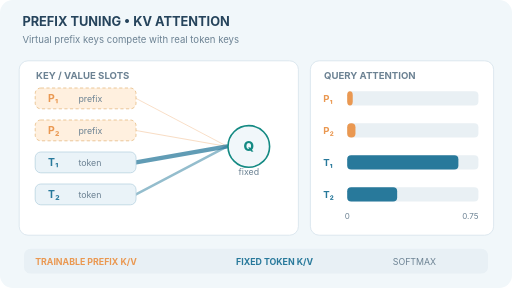
t = 0.00 s
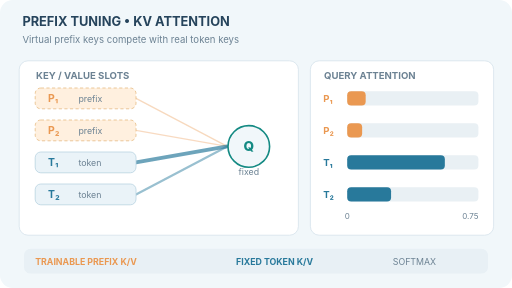
t = 1.67 s
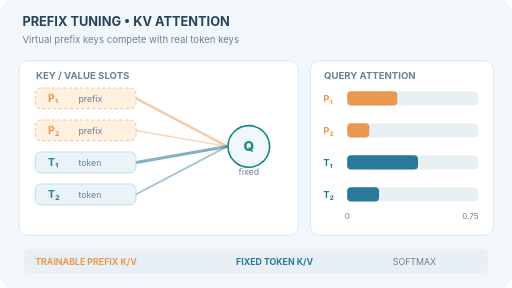
t = 3.32 s
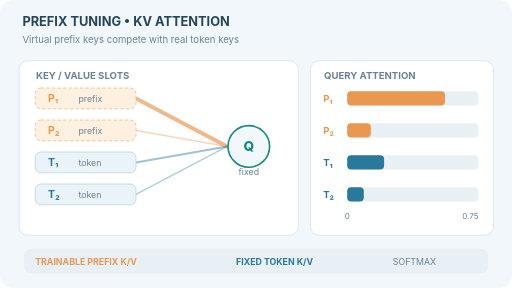
t = 4.97 s
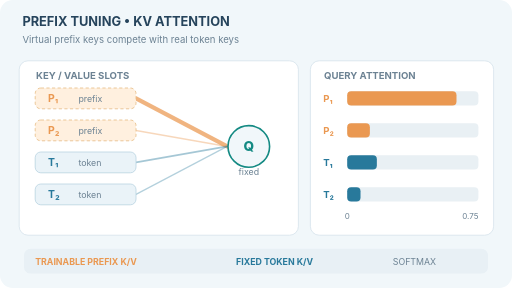
t = 6.62 s
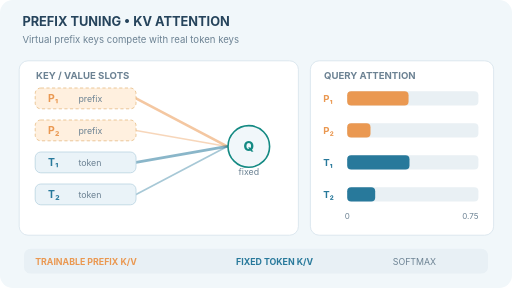
t = 8.27 s

The animated SVG that drew these frames (rendered in a browser with its animation timeline set to each time). Animation: 12 SMIL elements (animate=12); frames cover the first 8.27 s, repeats indefinitely.

<svg xmlns="http://www.w3.org/2000/svg" width="640" height="360" viewBox="0 0 640 360" role="img" aria-labelledby="title desc"><title id="title">Prefix tuning: query redistribution toward learned prefix keys</title><desc id="desc">A fixed query attends to two virtual prefix slots and two ordinary token slots. As the synthetic prefix logits change, normalized softmax attention moves from real tokens toward prefix slots; frozen token logits remain unchanged. Not a model training trace.</desc><style>text{font-family:Inter,system-ui,-apple-system,Arial,sans-serif} @media(prefers-reduced-motion:reduce){animate{display:none!important}}</style><rect width="640" height="360" rx="16" fill="#F1F7FA" /><text x="28" y="32" fill="#26445C" font-size="16" font-weight="750">PREFIX TUNING   •   KV ATTENTION</text><text x="28" y="54" fill="#6C8293" font-size="12">Virtual prefix keys compete with real token keys</text><rect x="24" y="76" width="349" height="218" rx="11" fill="#fff" stroke="#D6E2EB" /><rect x="388" y="76" width="229" height="218" rx="11" fill="#fff" stroke="#D6E2EB" /><text x="45" y="99" fill="#6C8293" font-size="12" font-weight="700">KEY / VALUE SLOTS</text><text x="405" y="99" fill="#6C8293" font-size="12" font-weight="700">QUERY ATTENTION</text><path d="M 170 123 L 284 183" fill="none" stroke="#EA9851" stroke-linecap="round" stroke-width="1.221502" opacity="0.321517"><animate attributeName="stroke-width" values="1.221502;1.234375;1.247957;1.262282;1.277386;1.293307;1.310082;1.327752;1.346357;1.365939;1.386540;1.408205;1.430978;1.454904;1.480029;1.506401;1.534065;1.563070;1.593462;1.625290;1.658598;1.693434;1.729843;1.767869;1.807554;1.848940;1.892065;1.936965;1.983673;2.032221;2.082634;2.134935;2.189143;2.245270;2.303325;2.363311;2.425225;2.489057;2.554791;2.622405;2.691870;2.763147;2.836194;2.910958;2.987381;3.065396;3.144930;3.225902;3.308225;3.391805;3.476542;3.562331;3.649060;3.736615;3.824877;3.913722;4.003027;4.092664;4.182506;4.272424;4.362292;4.451981;4.541369;4.630333;4.718753;4.806516;4.893511;4.979631;5.064778;5.148857;5.231779;5.313463;5.393833;5.472820;5.550364;5.626407;5.700902;5.773808;5.845088;5.914714;5.982663;5.914714;5.845088;5.773808;5.700902;5.626407;5.550364;5.472820;5.393833;5.313463;5.231779;5.148857;5.064778;4.979631;4.893511;4.806516;4.718753;4.630333;4.541369;4.451981;4.362292;4.272424;4.182506;4.092664;4.003027;3.913722;3.824877;3.736615;3.649060;3.562331;3.476542;3.391805;3.308225;3.225902;3.144930;3.065396;2.987381;2.910958;2.836194;2.763147;2.691870;2.622405;2.554791;2.489057;2.425225;2.363311;2.303325;2.245270;2.189143;2.134935;2.082634;2.032221;1.983673;1.936965;1.892065;1.848940;1.807554;1.767869;1.729843;1.693434;1.658598;1.625290;1.593462;1.563070;1.534065;1.506401;1.480029;1.454904;1.430978;1.408205;1.386540;1.365939;1.346357;1.327752;1.310082;1.293307;1.277386;1.262282;1.247957;1.234375;1.221502" dur="12s" calcMode="linear" repeatCount="indefinite" /><animate attributeName="opacity" values="0.321517;0.322768;0.324087;0.325479;0.326946;0.328493;0.330122;0.331839;0.333646;0.335548;0.337550;0.339654;0.341866;0.344191;0.346631;0.349193;0.351881;0.354698;0.357651;0.360742;0.363978;0.367362;0.370899;0.374593;0.378448;0.382468;0.386658;0.391019;0.395557;0.400273;0.405170;0.410251;0.415517;0.420969;0.426609;0.432436;0.438450;0.444651;0.451037;0.457605;0.464353;0.471277;0.478373;0.485636;0.493060;0.500638;0.508365;0.516231;0.524228;0.532347;0.540578;0.548912;0.557337;0.565843;0.574417;0.583047;0.591723;0.600430;0.609158;0.617893;0.626623;0.635335;0.644019;0.652661;0.661250;0.669776;0.678227;0.686593;0.694864;0.703032;0.711087;0.719022;0.726829;0.734503;0.742035;0.749422;0.756659;0.763741;0.770666;0.777429;0.784030;0.777429;0.770666;0.763741;0.756659;0.749422;0.742035;0.734503;0.726829;0.719022;0.711087;0.703032;0.694864;0.686593;0.678227;0.669776;0.661250;0.652661;0.644019;0.635335;0.626623;0.617893;0.609158;0.600430;0.591723;0.583047;0.574417;0.565843;0.557337;0.548912;0.540578;0.532347;0.524228;0.516231;0.508365;0.500638;0.493060;0.485636;0.478373;0.471277;0.464353;0.457605;0.451037;0.444651;0.438450;0.432436;0.426609;0.420969;0.415517;0.410251;0.405170;0.400273;0.395557;0.391019;0.386658;0.382468;0.378448;0.374593;0.370899;0.367362;0.363978;0.360742;0.357651;0.354698;0.351881;0.349193;0.346631;0.344191;0.341866;0.339654;0.337550;0.335548;0.333646;0.331839;0.330122;0.328493;0.326946;0.325479;0.324087;0.322768;0.321517" dur="12s" calcMode="linear" repeatCount="indefinite" /></path><rect x="44" y="110" width="126" height="26" rx="7" fill="#FFF0DF" stroke="#E6BB83" stroke-dasharray="4 3" /><text x="60" y="127" fill="#EA9851" font-size="13" font-weight="700">P₁</text><text x="98" y="127" fill="#6C8293" font-size="11">prefix</text><text x="404" y="127" fill="#EA9851" font-size="12" font-weight="700">P₁</text><rect x="434" y="114" width="164" height="18" rx="5" fill="#E9F0F4" stroke="none" /><rect x="434" y="114" width="6.919311" height="18" rx="5" fill="#EA9851"><animate attributeName="width" values="6.919311;7.321435;7.745696;8.193180;8.665008;9.162343;9.686381;10.238358;10.819543;11.431241;12.074789;12.751553;13.462927;14.210330;14.995200;15.818995;16.683182;17.589237;18.538637;19.532855;20.573349;21.661562;22.798907;23.986761;25.226454;26.519264;27.866398;29.268990;30.728082;32.244618;33.819429;35.453220;37.146559;38.899868;40.713403;42.587252;44.521316;46.515303;48.568717;50.680852;52.850782;55.077355;57.359192;59.694684;62.081989;64.519036;67.003528;69.532946;72.104562;74.715444;77.362469;80.042339;82.751598;85.486647;88.243765;91.019129;93.808837;96.608932;99.415420;102.224301;105.031586;107.833325;110.625624;113.404674;116.166765;118.908309;121.625854;124.316105;126.975934;129.602392;132.192724;134.744369;137.254973;139.722392;142.144689;144.520141;146.847235;149.124663;151.351321;153.526303;155.648890;153.526303;151.351321;149.124663;146.847235;144.520141;142.144689;139.722392;137.254973;134.744369;132.192724;129.602392;126.975934;124.316105;121.625854;118.908309;116.166765;113.404674;110.625624;107.833325;105.031586;102.224301;99.415420;96.608932;93.808837;91.019129;88.243765;85.486647;82.751598;80.042339;77.362469;74.715444;72.104562;69.532946;67.003528;64.519036;62.081989;59.694684;57.359192;55.077355;52.850782;50.680852;48.568717;46.515303;44.521316;42.587252;40.713403;38.899868;37.146559;35.453220;33.819429;32.244618;30.728082;29.268990;27.866398;26.519264;25.226454;23.986761;22.798907;21.661562;20.573349;19.532855;18.538637;17.589237;16.683182;15.818995;14.995200;14.210330;13.462927;12.751553;12.074789;11.431241;10.819543;10.238358;9.686381;9.162343;8.665008;8.193180;7.745696;7.321435;6.919311" dur="12s" calcMode="linear" repeatCount="indefinite" /></rect><path d="M 170 163 L 284 183" fill="none" stroke="#EA9851" stroke-linecap="round" stroke-width="1.330443" opacity="0.332100"><animate attributeName="stroke-width" values="1.330443;1.340162;1.350112;1.360294;1.370706;1.381350;1.392226;1.403331;1.414665;1.426225;1.438008;1.450010;1.462227;1.474654;1.487284;1.500110;1.513124;1.526317;1.539679;1.553197;1.566861;1.580655;1.594565;1.608574;1.622666;1.636821;1.651019;1.665238;1.679457;1.693650;1.707793;1.721860;1.735822;1.749651;1.763318;1.776791;1.790041;1.803035;1.815741;1.828126;1.840158;1.851803;1.863031;1.873807;1.884102;1.893885;1.903126;1.911797;1.919872;1.927325;1.934133;1.940275;1.945733;1.950490;1.954531;1.957846;1.960425;1.962263;1.963357;1.963706;1.963313;1.962182;1.960322;1.957743;1.954458;1.950482;1.945833;1.940531;1.934596;1.928052;1.920924;1.913238;1.905020;1.896299;1.887104;1.877464;1.867408;1.856967;1.846170;1.835048;1.823629;1.835048;1.846170;1.856967;1.867408;1.877464;1.887104;1.896299;1.905020;1.913238;1.920924;1.928052;1.934596;1.940531;1.945833;1.950482;1.954458;1.957743;1.960322;1.962182;1.963313;1.963706;1.963357;1.962263;1.960425;1.957846;1.954531;1.950490;1.945733;1.940275;1.934133;1.927325;1.919872;1.911797;1.903126;1.893885;1.884102;1.873807;1.863031;1.851803;1.840158;1.828126;1.815741;1.803035;1.790041;1.776791;1.763318;1.749651;1.735822;1.721860;1.707793;1.693650;1.679457;1.665238;1.651019;1.636821;1.622666;1.608574;1.594565;1.580655;1.566861;1.553197;1.539679;1.526317;1.513124;1.500110;1.487284;1.474654;1.462227;1.450010;1.438008;1.426225;1.414665;1.403331;1.392226;1.381350;1.370706;1.360294;1.350112;1.340162;1.330443" dur="12s" calcMode="linear" repeatCount="indefinite" /><animate attributeName="opacity" values="0.332100;0.333044;0.334011;0.335000;0.336011;0.337045;0.338102;0.339181;0.340282;0.341405;0.342549;0.343715;0.344902;0.346109;0.347336;0.348582;0.349846;0.351128;0.352426;0.353739;0.355066;0.356406;0.357758;0.359119;0.360488;0.361863;0.363242;0.364623;0.366004;0.367383;0.368757;0.370124;0.371480;0.372823;0.374151;0.375460;0.376747;0.378009;0.379243;0.380447;0.381615;0.382747;0.383837;0.384884;0.385884;0.386835;0.387732;0.388575;0.389359;0.390083;0.390744;0.391341;0.391871;0.392333;0.392726;0.393048;0.393298;0.393477;0.393583;0.393617;0.393579;0.393469;0.393288;0.393038;0.392719;0.392333;0.391881;0.391366;0.390789;0.390154;0.389461;0.388715;0.387916;0.387069;0.386176;0.385239;0.384263;0.383248;0.382199;0.381119;0.380010;0.381119;0.382199;0.383248;0.384263;0.385239;0.386176;0.387069;0.387916;0.388715;0.389461;0.390154;0.390789;0.391366;0.391881;0.392333;0.392719;0.393038;0.393288;0.393469;0.393579;0.393617;0.393583;0.393477;0.393298;0.393048;0.392726;0.392333;0.391871;0.391341;0.390744;0.390083;0.389359;0.388575;0.387732;0.386835;0.385884;0.384884;0.383837;0.382747;0.381615;0.380447;0.379243;0.378009;0.376747;0.375460;0.374151;0.372823;0.371480;0.370124;0.368757;0.367383;0.366004;0.364623;0.363242;0.361863;0.360488;0.359119;0.357758;0.356406;0.355066;0.353739;0.352426;0.351128;0.349846;0.348582;0.347336;0.346109;0.344902;0.343715;0.342549;0.341405;0.340282;0.339181;0.338102;0.337045;0.336011;0.335000;0.334011;0.333044;0.332100" dur="12s" calcMode="linear" repeatCount="indefinite" /></path><rect x="44" y="150" width="126" height="26" rx="7" fill="#FFF0DF" stroke="#E6BB83" stroke-dasharray="4 3" /><text x="60" y="167" fill="#EA9851" font-size="13" font-weight="700">P₂</text><text x="98" y="167" fill="#6C8293" font-size="11">prefix</text><text x="404" y="167" fill="#EA9851" font-size="12" font-weight="700">P₂</text><rect x="434" y="154" width="164" height="18" rx="5" fill="#E9F0F4" stroke="none" /><rect x="434" y="154" width="10.322399" height="18" rx="5" fill="#EA9851"><animate attributeName="width" values="10.322399;10.626026;10.936845;11.254883;11.580156;11.912663;12.252388;12.599299;12.953345;13.314452;13.682528;14.057458;14.439099;14.827286;15.221824;15.622488;16.029025;16.441147;16.858535;17.280832;17.707646;18.138547;18.573069;19.010701;19.450898;19.893069;20.336587;20.780781;21.224941;21.668317;22.110121;22.549526;22.985674;23.417670;23.844590;24.265485;24.679380;25.085283;25.482187;25.869073;26.244922;26.608711;26.959429;27.296077;27.617674;27.923268;28.211939;28.482808;28.735041;28.967856;29.180532;29.372408;29.542897;29.691482;29.817726;29.921273;30.001851;30.059273;30.093441;30.104342;30.092053;30.056734;29.998631;29.918069;29.815452;29.691259;29.546035;29.380393;29.195003;28.990588;28.767920;28.527810;28.271107;27.998685;27.711444;27.410301;27.096182;26.770020;26.432750;26.085299;25.728588;26.085299;26.432750;26.770020;27.096182;27.410301;27.711444;27.998685;28.271107;28.527810;28.767920;28.990588;29.195003;29.380393;29.546035;29.691259;29.815452;29.918069;29.998631;30.056734;30.092053;30.104342;30.093441;30.059273;30.001851;29.921273;29.817726;29.691482;29.542897;29.372408;29.180532;28.967856;28.735041;28.482808;28.211939;27.923268;27.617674;27.296077;26.959429;26.608711;26.244922;25.869073;25.482187;25.085283;24.679380;24.265485;23.844590;23.417670;22.985674;22.549526;22.110121;21.668317;21.224941;20.780781;20.336587;19.893069;19.450898;19.010701;18.573069;18.138547;17.707646;17.280832;16.858535;16.441147;16.029025;15.622488;15.221824;14.827286;14.439099;14.057458;13.682528;13.314452;12.953345;12.599299;12.252388;11.912663;11.580156;11.254883;10.936845;10.626026;10.322399" dur="12s" calcMode="linear" repeatCount="indefinite" /></rect><path d="M 170 203 L 284 183" fill="none" stroke="#28799B" stroke-linecap="round" stroke-width="5.448993" opacity="0.732188"><animate attributeName="stroke-width" values="5.448993;5.433405;5.417169;5.400260;5.382654;5.364325;5.345247;5.325392;5.304735;5.283248;5.260904;5.237675;5.213533;5.188450;5.162400;5.135355;5.107287;5.078172;5.047983;5.016695;4.984286;4.950733;4.916014;4.880111;4.843006;4.804684;4.765133;4.724342;4.682304;4.639014;4.594472;4.548680;4.501645;4.453377;4.403890;4.353205;4.301344;4.248336;4.194215;4.139017;4.082787;4.025572;3.967426;3.908404;3.848571;3.787993;3.726740;3.664889;3.602517;3.539706;3.476542;3.413112;3.349506;3.285813;3.222127;3.158538;3.095141;3.032025;2.969282;2.907000;2.845265;2.784161;2.723769;2.664166;2.605425;2.547614;2.490797;2.435035;2.380381;2.326883;2.274587;2.223531;2.173748;2.125266;2.078107;2.032291;1.987829;1.944730;1.902998;1.862633;1.823629;1.862633;1.902998;1.944730;1.987829;2.032291;2.078107;2.125266;2.173748;2.223531;2.274587;2.326883;2.380381;2.435035;2.490797;2.547614;2.605425;2.664166;2.723769;2.784161;2.845265;2.907000;2.969282;3.032025;3.095141;3.158538;3.222127;3.285813;3.349506;3.413112;3.476542;3.539706;3.602517;3.664889;3.726740;3.787993;3.848571;3.908404;3.967426;4.025572;4.082787;4.139017;4.194215;4.248336;4.301344;4.353205;4.403890;4.453377;4.501645;4.548680;4.594472;4.639014;4.682304;4.724342;4.765133;4.804684;4.843006;4.880111;4.916014;4.950733;4.984286;5.016695;5.047983;5.078172;5.107287;5.135355;5.162400;5.188450;5.213533;5.237675;5.260904;5.283248;5.304735;5.325392;5.345247;5.364325;5.382654;5.400260;5.417169;5.433405;5.448993" dur="12s" calcMode="linear" repeatCount="indefinite" /><animate attributeName="opacity" values="0.732188;0.730674;0.729096;0.727454;0.725744;0.723963;0.722110;0.720181;0.718174;0.716087;0.713916;0.711660;0.709315;0.706878;0.704347;0.701720;0.698994;0.696165;0.693233;0.690193;0.687045;0.683785;0.680413;0.676925;0.673321;0.669598;0.665756;0.661793;0.657710;0.653504;0.649177;0.644729;0.640160;0.635471;0.630664;0.625740;0.620702;0.615553;0.610295;0.604933;0.599471;0.593913;0.588264;0.582531;0.576718;0.570834;0.564883;0.558875;0.552816;0.546714;0.540578;0.534417;0.528238;0.522050;0.515864;0.509687;0.503528;0.497397;0.491302;0.485251;0.479254;0.473319;0.467452;0.461662;0.455956;0.450340;0.444820;0.439403;0.434094;0.428897;0.423817;0.418857;0.414021;0.409312;0.404730;0.400280;0.395961;0.391774;0.387720;0.383799;0.380010;0.383799;0.387720;0.391774;0.395961;0.400280;0.404730;0.409312;0.414021;0.418857;0.423817;0.428897;0.434094;0.439403;0.444820;0.450340;0.455956;0.461662;0.467452;0.473319;0.479254;0.485251;0.491302;0.497397;0.503528;0.509687;0.515864;0.522050;0.528238;0.534417;0.540578;0.546714;0.552816;0.558875;0.564883;0.570834;0.576718;0.582531;0.588264;0.593913;0.599471;0.604933;0.610295;0.615553;0.620702;0.625740;0.630664;0.635471;0.640160;0.644729;0.649177;0.653504;0.657710;0.661793;0.665756;0.669598;0.673321;0.676925;0.680413;0.683785;0.687045;0.690193;0.693233;0.696165;0.698994;0.701720;0.704347;0.706878;0.709315;0.711660;0.713916;0.716087;0.718174;0.720181;0.722110;0.723963;0.725744;0.727454;0.729096;0.730674;0.732188" dur="12s" calcMode="linear" repeatCount="indefinite" /></path><rect x="44" y="190" width="126" height="26" rx="7" fill="#EAF3F8" stroke="#B9D3E1" /><text x="60" y="207" fill="#28799B" font-size="13" font-weight="700">T₁</text><text x="98" y="207" fill="#6C8293" font-size="11">token</text><text x="404" y="207" fill="#28799B" font-size="12" font-weight="700">T₁</text><rect x="434" y="194" width="164" height="18" rx="5" fill="#E9F0F4" stroke="none" /><rect x="434" y="194" width="138.978080" height="18" rx="5" fill="#28799B"><animate attributeName="width" values="138.978080;138.491130;137.983944;137.455753;136.905773;136.333204;135.737229;135.117019;134.471734;133.800523;133.102528;132.376887;131.622734;130.839206;130.025445;129.180599;128.303832;127.394323;126.451274;125.473916;124.461510;123.413360;122.328812;121.207268;120.048187;118.851094;117.615590;116.341355;115.028160;113.675870;112.284458;110.854005;109.384713;107.876909;106.331052;104.747738;103.127706;101.471843;99.781186;98.056925;96.300403;94.513119;92.696723;90.853015;88.983941;87.091589;85.178178;83.246051;81.297667;79.335589;77.362469;75.381036;73.394084;71.404450;69.415004;67.428629;65.448205;63.476591;61.516611;59.571033;57.642557;55.733798;53.847272;51.985384;50.150415;48.344511;46.569674;44.827758;43.120459;41.449310;39.815683;38.220783;36.665649;35.151157;33.678023;32.246802;30.857901;29.511577;28.207948;26.946998;25.728588;26.946998;28.207948;29.511577;30.857901;32.246802;33.678023;35.151157;36.665649;38.220783;39.815683;41.449310;43.120459;44.827758;46.569674;48.344511;50.150415;51.985384;53.847272;55.733798;57.642557;59.571033;61.516611;63.476591;65.448205;67.428629;69.415004;71.404450;73.394084;75.381036;77.362469;79.335589;81.297667;83.246051;85.178178;87.091589;88.983941;90.853015;92.696723;94.513119;96.300403;98.056925;99.781186;101.471843;103.127706;104.747738;106.331052;107.876909;109.384713;110.854005;112.284458;113.675870;115.028160;116.341355;117.615590;118.851094;120.048187;121.207268;122.328812;123.413360;124.461510;125.473916;126.451274;127.394323;128.303832;129.180599;130.025445;130.839206;131.622734;132.376887;133.102528;133.800523;134.471734;135.117019;135.737229;136.333204;136.905773;137.455753;137.983944;138.491130;138.978080" dur="12s" calcMode="linear" repeatCount="indefinite" /></rect><path d="M 170 243 L 284 183" fill="none" stroke="#28799B" stroke-linecap="round" stroke-width="2.999062" opacity="0.494195"><animate attributeName="stroke-width" values="2.999062;2.992057;2.984762;2.977164;2.969254;2.961018;2.952445;2.943524;2.934242;2.924588;2.914548;2.904110;2.893262;2.881992;2.870287;2.858135;2.845523;2.832441;2.818876;2.804818;2.790255;2.775179;2.759578;2.743446;2.726774;2.709555;2.691783;2.673455;2.654566;2.635114;2.615100;2.594525;2.573390;2.551702;2.529467;2.506692;2.483390;2.459572;2.435253;2.410451;2.385186;2.359477;2.333350;2.306830;2.279946;2.252726;2.225203;2.197412;2.169386;2.141164;2.112782;2.084281;2.055701;2.027082;1.998466;1.969894;1.941407;1.913048;1.884855;1.856870;1.829131;1.801675;1.774540;1.747758;1.721364;1.695388;1.669858;1.644803;1.620245;1.596207;1.572709;1.549768;1.527399;1.505614;1.484425;1.463838;1.443860;1.424495;1.405743;1.387606;1.370080;1.387606;1.405743;1.424495;1.443860;1.463838;1.484425;1.505614;1.527399;1.549768;1.572709;1.596207;1.620245;1.644803;1.669858;1.695388;1.721364;1.747758;1.774540;1.801675;1.829131;1.856870;1.884855;1.913048;1.941407;1.969894;1.998466;2.027082;2.055701;2.084281;2.112782;2.141164;2.169386;2.197412;2.225203;2.252726;2.279946;2.306830;2.333350;2.359477;2.385186;2.410451;2.435253;2.459572;2.483390;2.506692;2.529467;2.551702;2.573390;2.594525;2.615100;2.635114;2.654566;2.673455;2.691783;2.709555;2.726774;2.743446;2.759578;2.775179;2.790255;2.804818;2.818876;2.832441;2.845523;2.858135;2.870287;2.881992;2.893262;2.904110;2.914548;2.924588;2.934242;2.943524;2.952445;2.961018;2.969254;2.977164;2.984762;2.992057;2.999062" dur="12s" calcMode="linear" repeatCount="indefinite" /><animate attributeName="opacity" values="0.494195;0.493514;0.492805;0.492067;0.491299;0.490499;0.489666;0.488799;0.487898;0.486960;0.485985;0.484971;0.483917;0.482822;0.481685;0.480505;0.479279;0.478009;0.476691;0.475325;0.473911;0.472446;0.470930;0.469363;0.467744;0.466071;0.464345;0.462564;0.460729;0.458840;0.456895;0.454897;0.452844;0.450737;0.448577;0.446364;0.444101;0.441787;0.439425;0.437015;0.434561;0.432064;0.429525;0.426949;0.424338;0.421693;0.419020;0.416320;0.413598;0.410856;0.408099;0.405330;0.402554;0.399774;0.396994;0.394218;0.391451;0.388696;0.385957;0.383239;0.380544;0.377877;0.375241;0.372639;0.370075;0.367552;0.365072;0.362638;0.360252;0.357917;0.355635;0.353406;0.351233;0.349117;0.347058;0.345059;0.343118;0.341237;0.339415;0.337653;0.335951;0.337653;0.339415;0.341237;0.343118;0.345059;0.347058;0.349117;0.351233;0.353406;0.355635;0.357917;0.360252;0.362638;0.365072;0.367552;0.370075;0.372639;0.375241;0.377877;0.380544;0.383239;0.385957;0.388696;0.391451;0.394218;0.396994;0.399774;0.402554;0.405330;0.408099;0.410856;0.413598;0.416320;0.419020;0.421693;0.424338;0.426949;0.429525;0.432064;0.434561;0.437015;0.439425;0.441787;0.444101;0.446364;0.448577;0.450737;0.452844;0.454897;0.456895;0.458840;0.460729;0.462564;0.464345;0.466071;0.467744;0.469363;0.470930;0.472446;0.473911;0.475325;0.476691;0.478009;0.479279;0.480505;0.481685;0.482822;0.483917;0.484971;0.485985;0.486960;0.487898;0.488799;0.489666;0.490499;0.491299;0.492067;0.492805;0.493514;0.494195" dur="12s" calcMode="linear" repeatCount="indefinite" /></path><rect x="44" y="230" width="126" height="26" rx="7" fill="#EAF3F8" stroke="#B9D3E1" /><text x="60" y="247" fill="#28799B" font-size="13" font-weight="700">T₂</text><text x="98" y="247" fill="#6C8293" font-size="11">token</text><text x="404" y="247" fill="#28799B" font-size="12" font-weight="700">T₂</text><rect x="434" y="234" width="164" height="18" rx="5" fill="#E9F0F4" stroke="none" /><rect x="434" y="234" width="62.446877" height="18" rx="5" fill="#28799B"><animate attributeName="width" values="62.446877;62.228076;62.000182;61.762851;61.515729;61.258457;60.990668;60.711990;60.422045;60.120450;59.806821;59.480769;59.141907;58.789845;58.424198;58.044585;57.650628;57.241959;56.818220;56.379065;55.924161;55.453197;54.965879;54.461936;53.941128;53.403239;52.848091;52.275541;51.685484;51.077861;50.452659;49.809915;49.149720;48.472220;47.777621;47.066192;46.338265;45.594238;44.834577;44.059816;43.270560;42.467482;41.651322;40.822891;39.983062;39.132774;38.273022;37.404862;36.529396;35.647778;34.761198;33.870883;32.978088;32.084088;31.190172;30.297636;29.407774;28.521871;27.641195;26.766990;25.900470;25.042810;24.195139;23.358539;22.534034;21.722589;20.925103;20.142410;19.375271;18.624376;17.890340;17.173705;16.474938;15.794433;15.132511;14.489422;13.865349;13.260406;12.674648;12.108067;11.560600;12.108067;12.674648;13.260406;13.865349;14.489422;15.132511;15.794433;16.474938;17.173705;17.890340;18.624376;19.375271;20.142410;20.925103;21.722589;22.534034;23.358539;24.195139;25.042810;25.900470;26.766990;27.641195;28.521871;29.407774;30.297636;31.190172;32.084088;32.978088;33.870883;34.761198;35.647778;36.529396;37.404862;38.273022;39.132774;39.983062;40.822891;41.651322;42.467482;43.270560;44.059816;44.834577;45.594238;46.338265;47.066192;47.777621;48.472220;49.149720;49.809915;50.452659;51.077861;51.685484;52.275541;52.848091;53.403239;53.941128;54.461936;54.965879;55.453197;55.924161;56.379065;56.818220;57.241959;57.650628;58.044585;58.424198;58.789845;59.141907;59.480769;59.806821;60.120450;60.422045;60.711990;60.990668;61.258457;61.515729;61.762851;62.000182;62.228076;62.446877" dur="12s" calcMode="linear" repeatCount="indefinite" /></rect><circle cx="311" cy="183" r="26" fill="#F1F7FA" stroke="#148A83" stroke-width="2" /><text x="311" y="189" fill="#148A83" font-size="17" font-weight="800" text-anchor="middle">Q</text><text x="311" y="219" fill="#6C8293" font-size="11" text-anchor="middle">fixed</text><text x="434" y="274" fill="#6C8293" font-size="10" text-anchor="middle">0</text><text x="598" y="274" fill="#6C8293" font-size="10" text-anchor="end">0.75</text><rect x="30" y="311" width="580" height="31" rx="8" fill="#E8F0F5" stroke="none" /><text x="44" y="331" fill="#EA9851" font-size="11" font-weight="700">TRAINABLE PREFIX K/V</text><text x="295" y="331" fill="#28799B" font-size="11" font-weight="700">FIXED TOKEN K/V</text><text x="491" y="331" fill="#6C8293" font-size="11">SOFTMAX</text></svg>
